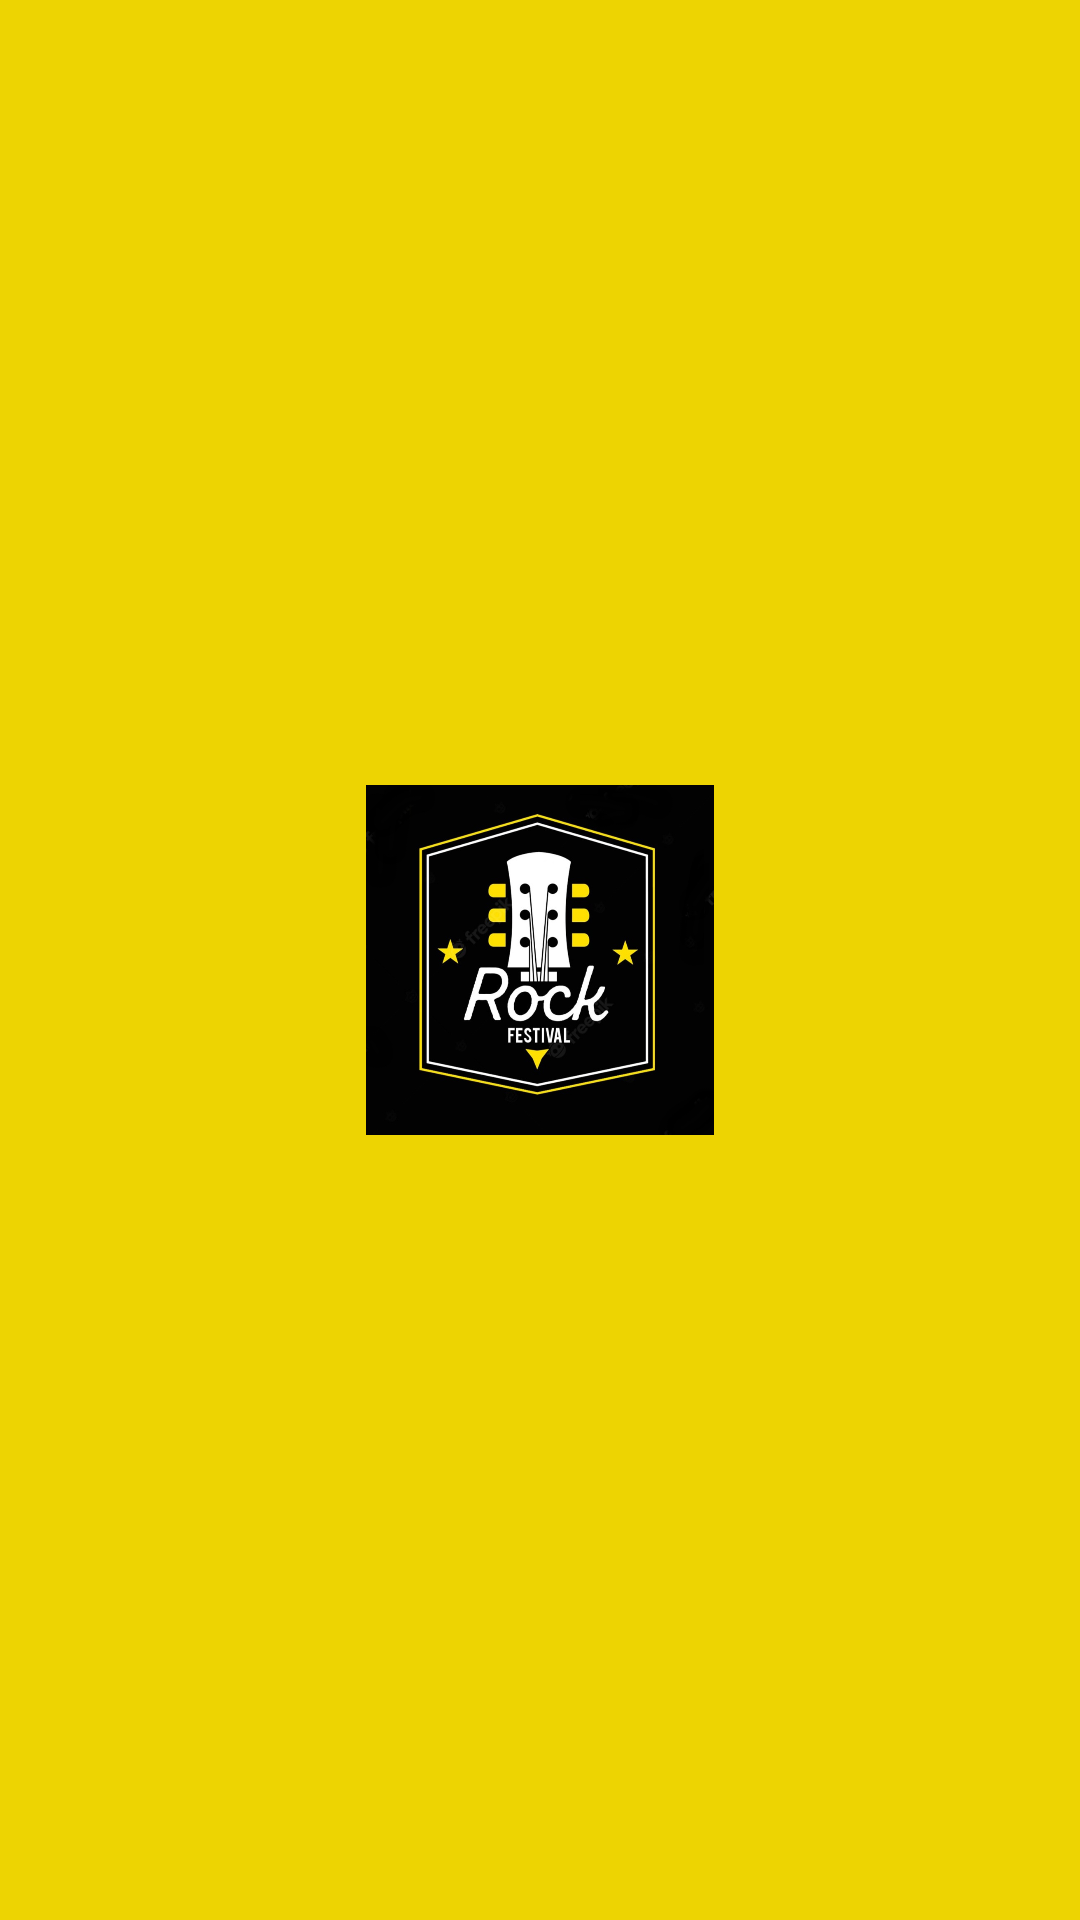

Here is an Android app screen rendered from its layout file. Give the layout XML and the strings, colors and styles it references.
<!-- AndroidManifest.xml: application theme Theme.P3_Navigation_SplashScreen -->
<!-- res/layout/drawer_header.xml -->
<?xml version="1.0" encoding="utf-8"?>
<LinearLayout xmlns:android="http://schemas.android.com/apk/res/android"
    xmlns:app="http://schemas.android.com/apk/res-auto"
    android:layout_width="match_parent"
    android:layout_height="wrap_content"
    android:background="@color/yellow"
    android:gravity="center"
    android:orientation="vertical">

    <ImageView
        android:id="@+id/imageView"
        android:layout_width="116dp"
        android:layout_height="138dp"
        android:paddingTop="10dp"
        android:paddingBottom="10dp"
        app:srcCompat="@drawable/rock" />
</LinearLayout>
<!-- resources referenced by this layout -->
<resources>
  <color name="yellow">#EDD402</color>
  <!-- drawable rock: jpg bitmap (drawable, 74403 bytes) -->
  <style name="Theme.P3_Navigation_SplashScreen" parent="Theme.MaterialComponents.DayNight.DarkActionBar">
          
          <item name="colorPrimary">@color/purple_500</item>
          <item name="colorPrimaryVariant">@color/purple_700</item>
          <item name="colorOnPrimary">@color/white</item>
          
          <item name="colorSecondary">@color/teal_200</item>
          <item name="colorSecondaryVariant">@color/teal_700</item>
          <item name="colorOnSecondary">@color/black</item>
          
          <item name="android:statusBarColor">?attr/colorPrimaryVariant</item>
          
          <item name="windowActionBar">false</item>
          <item name="windowNoTitle">true</item>
      </style>
  <color name="purple_500">#FF6200EE</color>
  <color name="purple_700">#FF3700B3</color>
  <color name="white">#FFFFFFFF</color>
  <color name="teal_200">#FF03DAC5</color>
  <color name="teal_700">#FF018786</color>
  <color name="black">#FF000000</color>
</resources>
